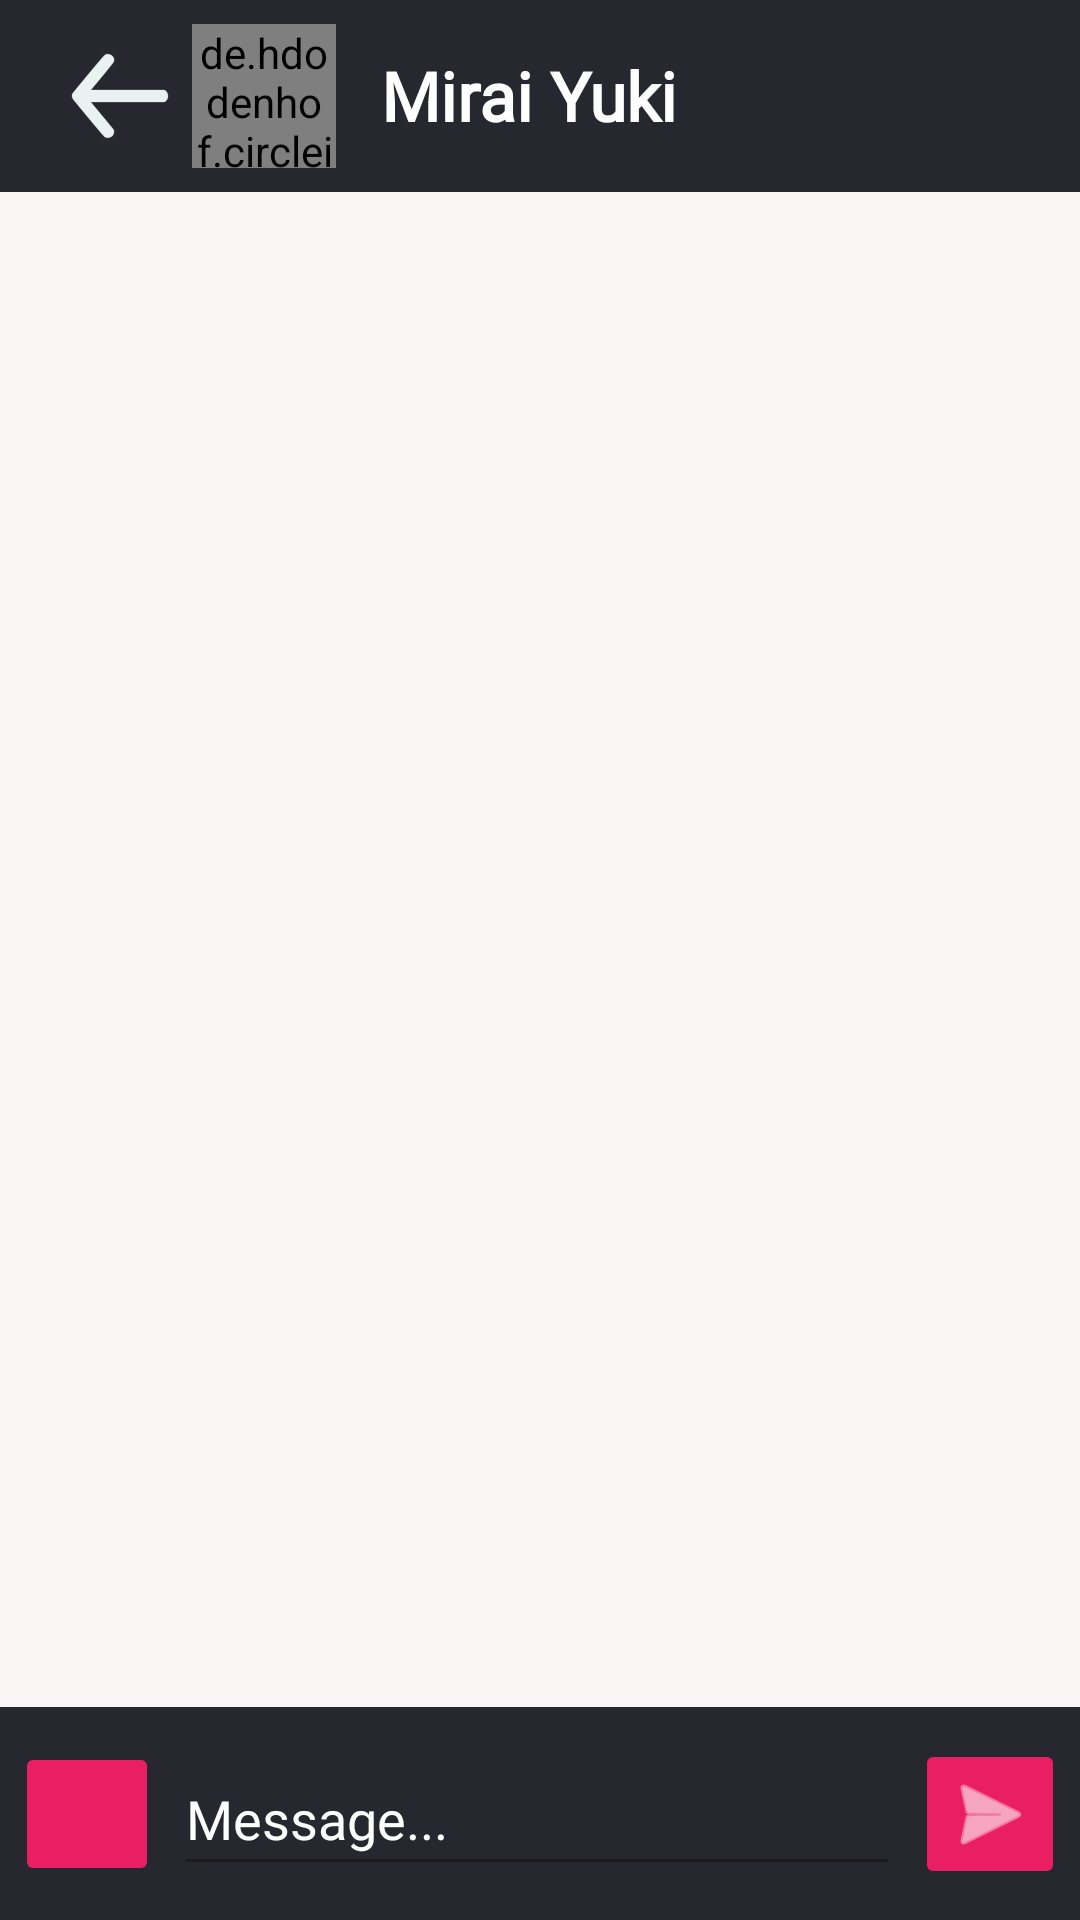

The Android layout XML behind this screen, and the referenced resources:
<!-- AndroidManifest.xml: application theme Theme.MyApplication -->
<!-- res/layout/activity_messaging.xml -->
<?xml version="1.0" encoding="utf-8"?>
<androidx.constraintlayout.widget.ConstraintLayout xmlns:android="http://schemas.android.com/apk/res/android"
    xmlns:app="http://schemas.android.com/apk/res-auto"
    xmlns:tools="http://schemas.android.com/tools"
    android:id="@+id/activity_messaging"
    android:layout_width="match_parent"
    android:layout_height="match_parent"
    android:background="#FAF5F5"
    android:fitsSystemWindows="true"
    tools:context=".MessagingActivity">

    <androidx.appcompat.widget.Toolbar
        android:id="@+id/message_toolbar"
        android:layout_width="match_parent"
        android:layout_height="wrap_content"
        android:background="@color/background_main"
        android:minHeight="?attr/actionBarSize"
        android:theme="?attr/actionBarTheme"
        app:layout_constraintStart_toStartOf="parent"
        app:layout_constraintTop_toTopOf="parent">

        <ImageButton
            android:id="@+id/message_back_button"
            android:layout_width="48dp"
            android:layout_height="48dp"
            android:layout_gravity="center|start"
            android:background="@android:color/transparent"
            android:scaleType="centerInside"
            android:src="@drawable/arrow_left_dark" />

        <de.hdodenhof.circleimageview.CircleImageView
            android:id="@+id/message_profile_image_view"
            android:layout_width="48dp"
            android:layout_height="48dp"
            android:background="@android:color/transparent"
            android:scaleType="centerCrop"
            android:src="@drawable/profile_picture_placeholder" />

        <TextView
            android:id="@+id/message_profile_name_view"
            android:layout_width="wrap_content"
            android:layout_height="wrap_content"
            android:layout_gravity="center|start"
            android:fontFamily="@font/poppins_bold"
            android:paddingStart="15dp"
            android:text="Mirai Yuki"
            android:textColor="#FFFFFF"
            android:textSize="11pt"
            android:textStyle="bold" />

    </androidx.appcompat.widget.Toolbar>

    <ScrollView
        android:id="@+id/messaging_chat_scroll"
        android:layout_width="match_parent"
        android:layout_height="0dp"
        android:fillViewport="true"
        android:focusable="false"
        android:focusableInTouchMode="false"
        android:descendantFocusability="blocksDescendants"
        app:layout_constraintBottom_toTopOf="@id/materialToolbar"
        app:layout_constraintEnd_toEndOf="parent"
        app:layout_constraintStart_toStartOf="parent"
        app:layout_constraintTop_toBottomOf="@id/message_toolbar">

        <LinearLayout
            android:id="@+id/messaging_chat_panel"
            android:focusable="false"
            android:focusableInTouchMode="false"
            android:descendantFocusability="blocksDescendants"
            android:layout_width="match_parent"
            android:layout_height="wrap_content"
            android:orientation="vertical" />

    </ScrollView>

    <androidx.constraintlayout.widget.ConstraintLayout
        android:id="@+id/materialToolbar"
        android:layout_width="match_parent"
        android:layout_height="71dp"
        android:background="@color/background_main"
        android:minHeight="?attr/actionBarSize"
        android:theme="?attr/actionBarTheme"
        app:layout_constraintTop_toBottomOf="@id/messaging_chat_scroll"
        app:layout_constraintBottom_toBottomOf="parent"
        app:layout_constraintEnd_toEndOf="parent"
        app:layout_constraintStart_toStartOf="parent">

        <ImageButton
            android:id="@+id/message_attachButton"
            android:layout_width="48dp"
            android:layout_height="48dp"
            android:layout_marginStart="5dp"
            android:layout_marginEnd="5dp"
            android:backgroundTint="#E91E63"
            app:layout_constraintBottom_toBottomOf="parent"
            app:layout_constraintEnd_toStartOf="@id/message_editText"
            app:layout_constraintStart_toStartOf="parent"
            app:layout_constraintTop_toTopOf="parent"
            app:srcCompat="@drawable/baseline_add_24" />

        <EditText
            android:id="@+id/message_editText"
            android:layout_width="0dp"
            android:layout_height="48dp"
            android:fontFamily="@font/poppins"
            android:hint="Message..."
            android:inputType="text"
            android:focusableInTouchMode="true"
            android:focusable="true"
            android:imeOptions="actionSend"
            android:text=""
            android:textColor="#FFFFFF"
            android:textColorHint="#FFFFFF"
            app:layout_constraintBottom_toBottomOf="parent"
            app:layout_constraintEnd_toStartOf="@id/message_submitButton"
            app:layout_constraintStart_toEndOf="@id/message_attachButton"
            app:layout_constraintTop_toTopOf="parent" />

        <ImageButton
            android:id="@+id/message_submitButton"
            android:layout_width="50dp"
            android:layout_height="50dp"
            android:layout_marginStart="5dp"
            android:layout_marginEnd="5dp"
            android:backgroundTint="#E91E63"
            app:layout_constraintBottom_toBottomOf="parent"
            app:layout_constraintEnd_toEndOf="parent"
            app:layout_constraintStart_toEndOf="@id/message_editText"
            app:layout_constraintTop_toTopOf="parent"
            app:srcCompat="@android:drawable/ic_menu_send"
            app:tint="#FFFFFF" />

    </androidx.constraintlayout.widget.ConstraintLayout>

</androidx.constraintlayout.widget.ConstraintLayout>
<!-- resources referenced by this layout -->
<resources>
  <color name="background_main">#272730</color>
  <!-- drawable arrow_left_dark (drawable) -->
  <vector xmlns:android="http://schemas.android.com/apk/res/android"
      android:width="512dp"
      android:height="512dp"
      android:viewportWidth="512"
      android:viewportHeight="512">
    <path
        android:pathData="M152.12,277.3C203.03,338.79 229.67,370.97 232.03,373.85C238.76,382.08 231.35,395.86 228.51,398.5C225.3,401.5 211.9,409.29 200.35,400.52C195.55,396.88 95.67,276.15 89.13,267.28C85.88,262.88 85.42,258.28 85.35,256C85.3,254.5 84.78,250.82 87.41,247.03C92.21,240.14 193.08,118.25 201.64,110.37C209.54,103.11 224.1,109.58 227.37,112.26C230.29,114.65 238.65,124.14 233.55,134.55C230.98,139.79 203.95,173.12 152.45,234.53C320.26,234.52 406.27,234.55 410.48,234.62C424.29,234.85 426.59,252.52 426.63,256.59C426.68,260.73 423.35,277.24 410.68,277.51C406.53,277.59 320.34,277.52 152.12,277.3"
        android:strokeLineJoin="bevel"
        android:strokeWidth="1"
        android:fillColor="#eaf1f1"
        android:fillType="evenOdd"
        android:strokeColor="#eaf1f1"
        android:strokeLineCap="square"/>
  </vector>
  <!-- drawable profile_picture_placeholder (drawable) -->
  <vector xmlns:android="http://schemas.android.com/apk/res/android" android:height="512dp" android:viewportHeight="122.88" android:viewportWidth="122.88" android:width="512dp">
        
      <path android:fillColor="#cccccc" android:fillType="evenOdd" android:pathData="M61.44,53.76m-30.72,0a30.72,30.72 0,1 1,61.44 0a30.72,30.72 0,1 1,-61.44 0" android:strokeColor="#cccccc" android:strokeLineCap="square" android:strokeLineJoin="bevel" android:strokeWidth="2.4"/>
        
      <path android:fillColor="#cccccc" android:fillType="evenOdd" android:pathData="M61.44,134.4m-49.92,0a49.92,49.92 0,1 1,99.84 0a49.92,49.92 0,1 1,-99.84 0" android:strokeColor="#cccccc" android:strokeLineCap="square" android:strokeLineJoin="bevel" android:strokeWidth="2.4"/>
      
  </vector>
  <style name="Theme.MyApplication" parent="Base.Theme.MyApplication" />
  <style name="Base.Theme.MyApplication" parent="Theme.Material3.DayNight.NoActionBar">
          
          
      </style>
</resources>
